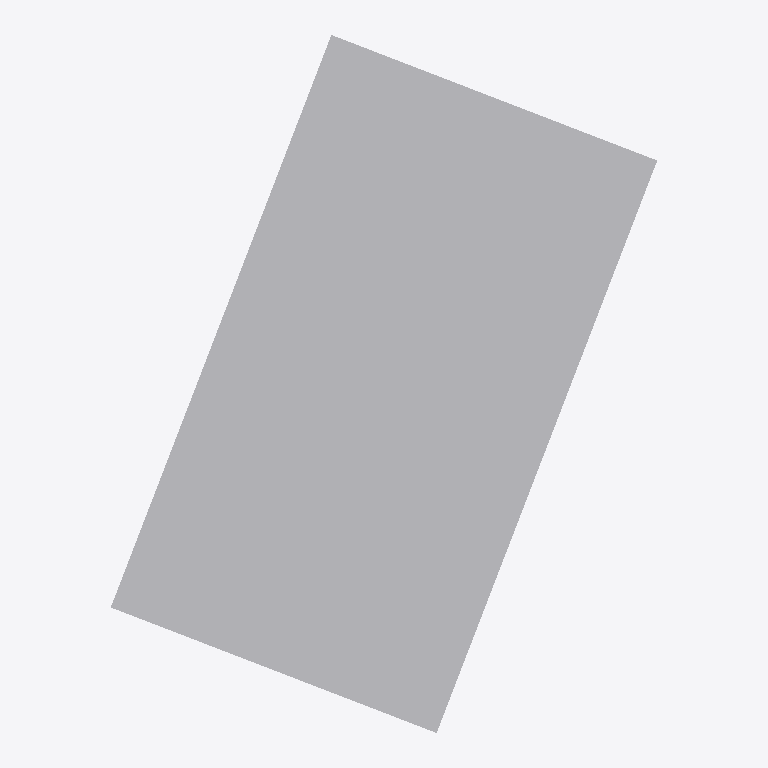
Plan cut of the same IFC building model at storey 'P00 - Piano Terra' (level 0.00 m, cut at 1.40 m), seen from above with north up, elements coloured by IFC class: 1 other element (light grey). Cut surfaces are drawn darker.
Extent 19.2 m × 23.5 m × 24.5 m (x, y, z). Storeys (1): P00 - Piano Terra at 0.00 m. Elements (1): 1 IfcBuildingElementProxy.

HEADER;
FILE_DESCRIPTION(('ViewDefinition [CoordinationView]','RevitIdentifiers [ContentGUID: b1f79423-ee43-4c15-9f35-3a809c882883, VersionGUID: ae1ead64-ac20-443c-a42f-d98b01a9af21, NumberOfSaves: 15]','CoordinateReference [CoordinateBase: Punto base del progetto orientato al nord reale, ProjectSite: ADG-VERONA]'),'2;1');
FILE_NAME('Efificio 34_PBP.ifc','2024-12-30T17:32:05+01:00',(''),(''),'ODA SDAI 24.6','Autodesk Revit 24.2.20.41 (ITA) - IFC 24.2.20.41','');
FILE_SCHEMA(('IFC4X3'));
ENDSEC;
DATA;
#28=IFCPROJECT('2nzvGZxaDC5PyrEe1ZTzTp',#18,'34',$,$,'Nicolis Renato','Ricostruzione volumetrica su base documentale',(#23),#538);
#42=IFCSITE('2nzvGZxaDC5PyrEe1ZTzTn',#18,'Default',$,$,#41,$,$,.ELEMENT.,(45,26,33,199998),(10,59,4,99999),0.0,$,$);
#33=IFCBUILDING('2nzvGZxaDC5PyrEe1ZTzTo',#18,'Edificio 34',$,$,#31,$,'Edificio 34',.ELEMENT.,$,$,#32);
#37=IFCBUILDINGSTOREY('0gI3gH121B0Qelg2yHlhgM',#18,'P00 - Piano Terra',$,'Livello:Livello',#36,$,'P00 - Piano Terra',.ELEMENT.,-0.4940000000000003);
#456=IFCBUILDINGELEMENTPROXY('3E4F00ayLFrRmZ6krZHmUT',#18,'Massa 1:Massa 1:144033',$,'Massa 1:Massa 1',#455,#452,'144033',.NOTDEFINED.);
ENDSEC;
